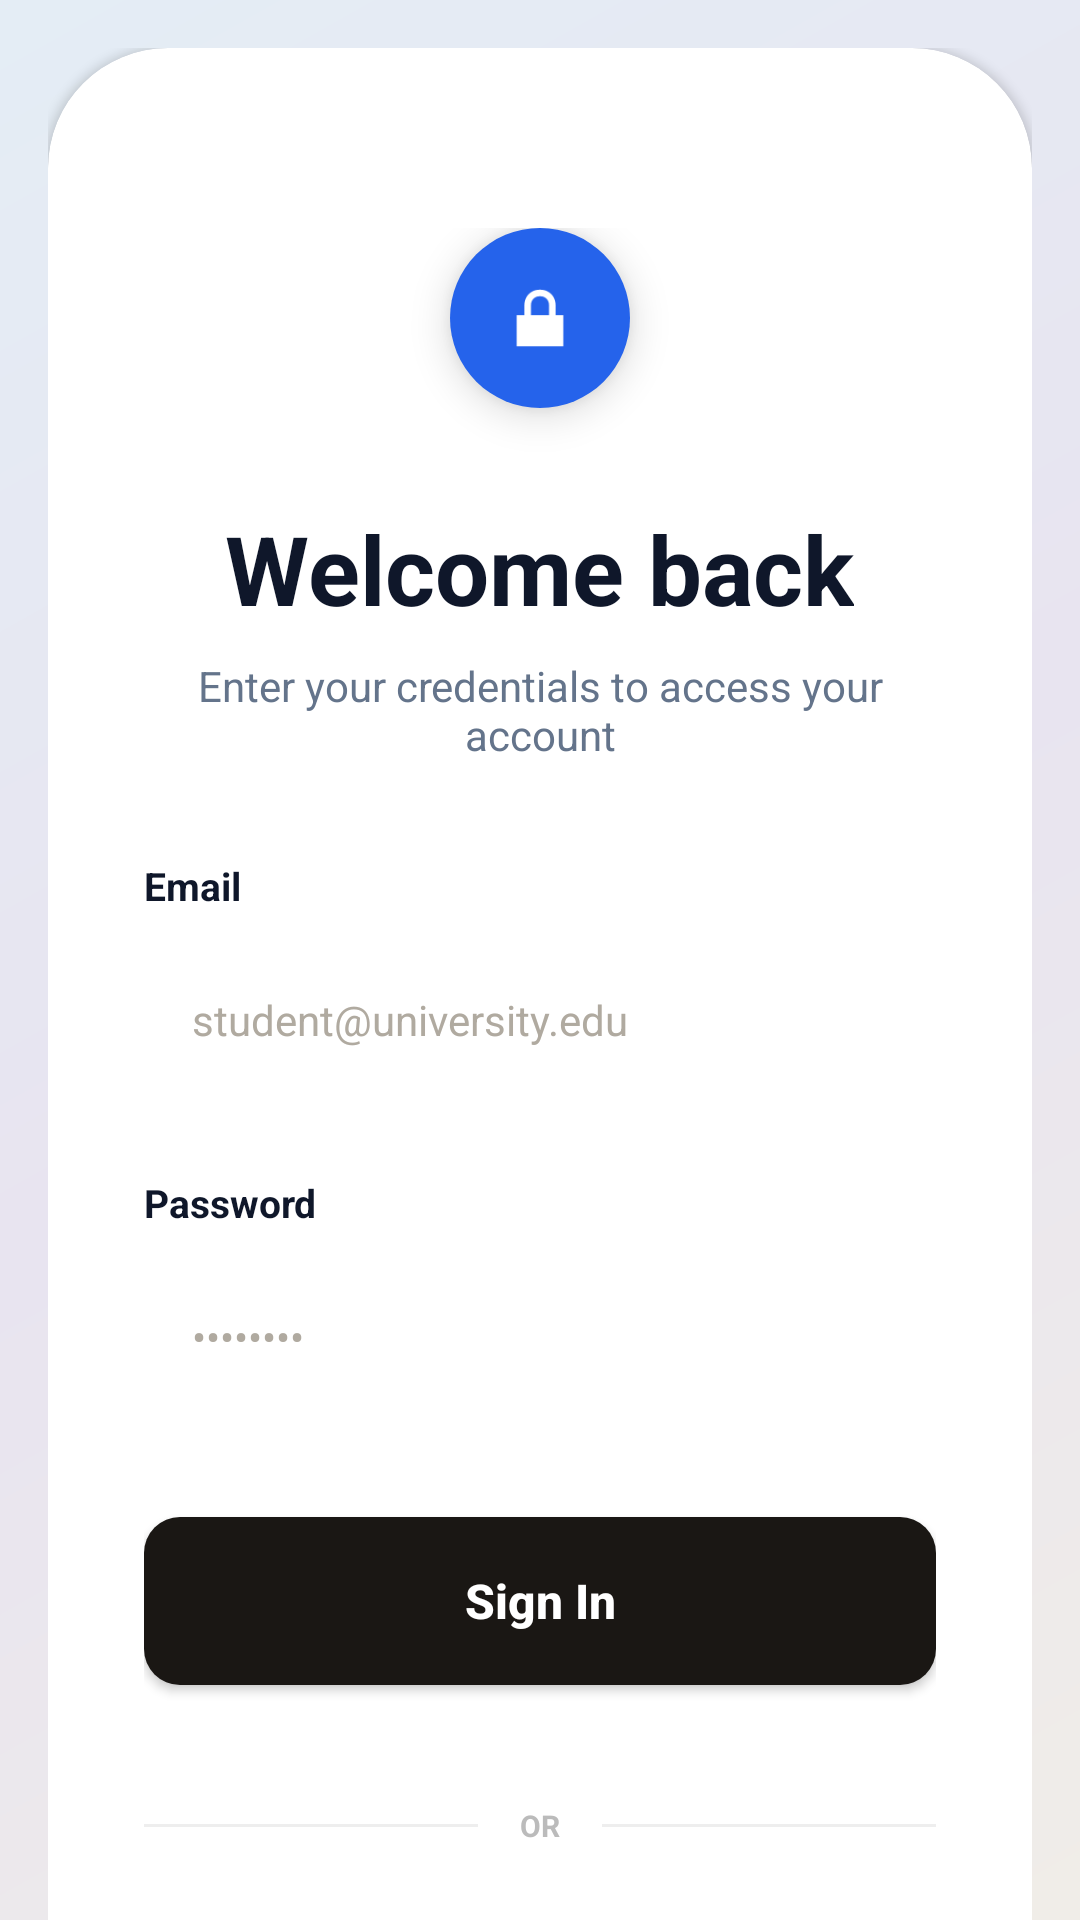

Reconstruct the res/layout file that produces this screen, plus the resources it refers to.
<!-- AndroidManifest.xml: activity theme Theme.WildSpaceMobile -->
<!-- res/layout/activity_login.xml -->
<?xml version="1.0" encoding="utf-8"?>
<androidx.core.widget.NestedScrollView xmlns:android="http://schemas.android.com/apk/res/android"
    xmlns:app="http://schemas.android.com/apk/res-auto"
    android:layout_width="match_parent"
    android:layout_height="match_parent"
    android:background="@drawable/bg_gradient"
    android:fillViewport="true">

    <LinearLayout
        android:layout_width="match_parent"
        android:layout_height="wrap_content"
        android:gravity="center"
        android:padding="16dp">

        <androidx.cardview.widget.CardView
            android:layout_width="match_parent"
            android:layout_height="wrap_content"
            app:cardCornerRadius="40dp"
            app:cardElevation="2dp">

            <LinearLayout
                android:layout_width="match_parent"
                android:layout_height="wrap_content"
                android:orientation="vertical"
                android:paddingLeft="32dp"
                android:paddingTop="60dp"
                android:paddingRight="32dp"
                android:paddingBottom="40dp">

                
                <FrameLayout
                    android:layout_width="60dp"
                    android:layout_height="60dp"
                    android:layout_gravity="center_horizontal"
                    android:background="@drawable/logo_background"
                    android:elevation="8dp">

                    <ImageView
                        android:layout_width="30dp"
                        android:layout_height="30dp"
                        android:layout_gravity="center"
                        android:src="@android:drawable/ic_lock_lock"
                        app:tint="#FFFFFF" />
                </FrameLayout>

                <TextView
                    android:id="@+id/tvTitle"
                    android:layout_width="wrap_content"
                    android:layout_height="wrap_content"
                    android:layout_gravity="center_horizontal"
                    android:layout_marginTop="32dp"
                    android:text="Welcome back"
                    android:textColor="@color/slate_900"
                    android:textSize="32sp"
                    android:textStyle="bold" />

                <TextView
                    android:layout_width="wrap_content"
                    android:layout_height="wrap_content"
                    android:layout_gravity="center_horizontal"
                    android:layout_marginTop="8dp"
                    android:text="Enter your credentials to access your account"
                    android:textAlignment="center"
                    android:textColor="@color/slate_500"
                    android:textSize="14sp" />

                
                <TextView
                    android:layout_width="wrap_content"
                    android:layout_height="wrap_content"
                    android:layout_marginTop="32dp"
                    android:text="Email"
                    android:textColor="@color/slate_900"
                    android:textSize="13sp"
                    android:textStyle="bold" />

                <EditText
                    android:id="@+id/etEmail"
                    android:layout_width="match_parent"
                    android:layout_height="56dp"
                    android:layout_marginTop="8dp"
                    android:background="@drawable/input_background"
                    android:drawablePadding="12dp"
                    android:hint="student@university.edu"
                    android:inputType="textEmailAddress"
                    android:paddingStart="16dp"
                    android:textColor="@color/slate_900"
                    android:textColorHint="#B0AAA0"
                    android:textSize="14sp" />

                
                <TextView
                    android:layout_width="wrap_content"
                    android:layout_height="wrap_content"
                    android:layout_marginTop="24dp"
                    android:text="Password"
                    android:textColor="@color/slate_900"
                    android:textSize="13sp"
                    android:textStyle="bold" />

                <EditText
                    android:id="@+id/etPassword"
                    android:layout_width="match_parent"
                    android:layout_height="56dp"
                    android:layout_marginTop="8dp"
                    android:background="@drawable/input_background"
                    android:drawablePadding="12dp"
                    android:hint="••••••••"
                    android:inputType="textPassword"
                    android:paddingStart="16dp"
                    android:textColor="@color/slate_900"
                    android:textColorHint="#B0AAA0"
                    android:textSize="14sp" />

                <TextView
                    android:id="@+id/tvError"
                    android:layout_width="wrap_content"
                    android:layout_height="wrap_content"
                    android:layout_marginTop="8dp"
                    android:textColor="#FF0000"
                    android:textSize="12sp"
                    android:visibility="gone" />

                <Button
                    android:id="@+id/btnSignIn"
                    android:layout_width="match_parent"
                    android:layout_height="56dp"
                    android:layout_marginTop="32dp"
                    android:background="@drawable/button_background"
                    android:text="Sign In"
                    android:textAllCaps="false"
                    android:textColor="#FFFFFF"
                    android:textSize="16sp"
                    android:textStyle="bold" />

                
                <LinearLayout
                    android:layout_width="match_parent"
                    android:layout_height="wrap_content"
                    android:layout_marginTop="40dp"
                    android:gravity="center_vertical"
                    android:orientation="horizontal">

                    <View
                        android:layout_width="0dp"
                        android:layout_height="1dp"
                        android:layout_weight="1"
                        android:background="#EEEEEE" />

                    <TextView
                        android:layout_width="wrap_content"
                        android:layout_height="wrap_content"
                        android:layout_marginLeft="14dp"
                        android:layout_marginRight="14dp"
                        android:text="OR"
                        android:textColor="#BBBBBB"
                        android:textSize="10sp"
                        android:textStyle="bold" />

                    <View
                        android:layout_width="0dp"
                        android:layout_height="1dp"
                        android:layout_weight="1"
                        android:background="#EEEEEE" />
                </LinearLayout>

                <TextView
                    android:id="@+id/tvRegister"
                    android:layout_width="wrap_content"
                    android:layout_height="wrap_content"
                    android:layout_gravity="center_horizontal"
                    android:layout_marginTop="24dp"
                    android:padding="8dp"
                    android:text="Don't have an account? Sign up"
                    android:textColor="#2563EB"
                    android:textSize="14sp"
                    android:textStyle="bold" />

            </LinearLayout>
        </androidx.cardview.widget.CardView>
    </LinearLayout>
</androidx.core.widget.NestedScrollView>
<!-- resources referenced by this layout -->
<resources>
  <color name="slate_500">#64748B</color>
  <color name="slate_900">#0F172A</color>
  <!-- drawable bg_gradient (drawable) -->
  <?xml version="1.0" encoding="utf-8"?>
  <shape xmlns:android="http://schemas.android.com/apk/res/android">
      <gradient
          android:angle="135"
          android:startColor="#F0EDE8"
          android:centerColor="#E8E4F0"
          android:endColor="#E4EDF5"
          android:type="linear" />
  </shape>
  <!-- drawable button_background (drawable) -->
  <?xml version="1.0" encoding="utf-8"?>
  <shape xmlns:android="http://schemas.android.com/apk/res/android">
      <solid android:color="@color/dark_100" />
      <corners android:radius="12dp" />
  </shape>
  <!-- drawable logo_background (drawable) -->
  <?xml version="1.0" encoding="utf-8"?>
  <shape xmlns:android="http://schemas.android.com/apk/res/android">
      <solid android:color="@color/blue_600" />
      <corners android:radius="30dp" />
  </shape>
  <style name="Theme.WildSpaceMobile" parent="Theme.AppCompat.Light.NoActionBar">
          <item name="colorPrimary">@color/purple_500</item>
          <item name="colorPrimaryDark">@color/purple_700</item>
          <item name="colorAccent">@color/teal_200</item>
      </style>
  <color name="dark_100">#1A1714</color>
  <color name="blue_600">#2563EB</color>
  <color name="purple_500">#FF6200EE</color>
  <color name="purple_700">#FF3700B3</color>
  <color name="teal_200">#FF03DAC5</color>
</resources>
